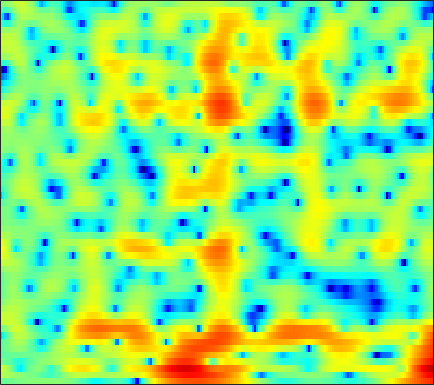

The data file committed next to this chart (first rows):
-1.3863, -1.3339, -1.2435, -1.1378, -1.0415, -0.88209, -0.72323, -0.61553, -0.47317, -0.32598, -0.17894, -0.082044, 0.03479, 0.14049, 0.21341, 0.29972, 0.37111, 0.41223, 0.46198, 0.50578, 0.54926, 0.56559, 0.56967, 0.5746
2.74, 2.537, 2.251, 1.955, 1.73, 1.432, 1.151, 0.9531, 0.7159, 0.502, 0.3003, 0.16, -0.02254, -0.2204, -0.396, -0.6737, -1.015, -1.319, -1.796, -2.336, -2.884, -3.243, -3.548, -3.543
3.939, 3.418, 2.557, 1.456, 0.4473, -1.191, -3.215, -4.936, -7.024, -7.586, -6.194, -4.7, -2.892, -1.481, -0.711, -0.01777, 0.3325, 0.3804, 0.1628, -0.3928, -1.264, -2.126, -3.377, -4.235
-0.7882, -0.9053, -1.234, -1.752, -2.256, -3.048, -3.905, -4.488, -5.016, -5.055, -4.607, -4.033, -3.137, -2.274, -1.688, -1.012, -0.4813, -0.1534, 0.1844, 0.4484, 0.6571, 0.8021, 1.006, 1.254
-2.524, -2.153, -1.777, -1.523, -1.398, -1.305, -1.254, -1.245, -1.239, -1.234, -1.229, -1.207, -1.168, -1.123, -1.084, -1.012, -0.9397, -0.8612, -0.7068, -0.4888, -0.2017, 0.05678, 0.4481, 0.8753
-2.605, -1.838, -0.9769, -0.2847, 0.1317, 0.5585, 0.8342, 0.9387, 0.9618, 0.8405, 0.5688, 0.2634, -0.3096, -1.061, -1.755, -2.824, -4.013, -4.846, -5.565, -5.505, -4.641, -3.659, -2.232, -0.8639
-3.159, -2.259, -1.141, -0.1516, 0.4985, 1.217, 1.737, 1.982, 2.11, 2.023, 1.698, 1.279, 0.4689, -0.6509, -1.744, -3.594, -5.991, -8.186, -11.25, -11.64, -8.999, -6.865, -4.489, -2.616
-9.383, -6.906, -3.762, -1.339, 0.05634, 1.439, 2.388, 2.857, 3.188, 3.227, 3.002, 2.67, 2.059, 1.274, 0.5973, -0.3579, -1.303, -1.96, -2.693, -3.183, -3.521, -3.67, -3.816, -4.013
-1.407, -0.7192, 0.5231, 1.755, 2.551, 3.352, 3.838, 4.012, 3.978, 3.638, 3.013, 2.379, 1.331, 0.1105, -0.8793, -2.169, -3.215, -3.772, -4.164, -4.351, -4.507, -4.729, -5.363, -6.571
3.516, 3.556, 3.661, 3.785, 3.843, 3.841, 3.686, 3.447, 2.931, 2.141, 1.041, -0.03586, -1.889, -4.392, -6.934, -11.98, -23.52, -24.57, -13.7, -9.724, -7.566, -6.556, -5.71, -5.188
3.407, 3.508, 3.611, 3.659, 3.642, 3.54, 3.318, 3.057, 2.581, 1.94, 1.118, 0.3752, -0.778, -2.046, -3.025, -4.235, -5.12, -5.464, -5.507, -5.255, -4.905, -4.69, -4.535, -4.492
1.628, 2.007, 2.42, 2.723, 2.87, 2.953, 2.922, 2.816, 2.581, 2.241, 1.813, 1.446, 0.9219, 0.387, -0.00748, -0.4974, -0.9262, -1.21, -1.541, -1.861, -2.208, -2.524, -3.062, -3.809
-0.6487, 0.08271, 0.878, 1.471, 1.799, 2.072, 2.184, 2.169, 2.034, 1.801, 1.509, 1.276, 0.9785, 0.7006, 0.5283, 0.3524, 0.2123, 0.125, 0.001399, -0.1642, -0.4149, -0.6797, -1.145, -1.789
-2.179, -1.146, -0.03973, 0.7607, 1.176, 1.488, 1.526, 1.395, 1.015, 0.44, -0.2587, -0.7895, -1.373, -1.645, -1.59, -1.222, -0.6635, -0.2216, 0.3098, 0.7234, 0.9771, 1.062, 1.019, 0.817
-2.676, -1.409, -0.1, 0.8137, 1.239, 1.488, 1.351, 0.9835, 0.09512, -1.335, -3.509, -5.874, -10.48, -14.67, -11.43, -6.557, -3.36, -1.672, -0.03381, 1.115, 1.898, 2.296, 2.597, 2.678
-2.688, -1.592, -0.4375, 0.3885, 0.7904, 1.036, 0.9544, 0.6688, -0.01512, -1.043, -2.384, -3.526, -4.936, -5.548, -5.189, -3.961, -2.485, -1.455, -0.2811, 0.6553, 1.366, 1.761, 2.123, 2.308
-1.904, -1.078, -0.1841, 0.4501, 0.7724, 0.9925, 1.007, 0.8805, 0.5676, 0.1159, -0.4037, -0.8004, -1.273, -1.585, -1.702, -1.69, -1.514, -1.304, -0.9463, -0.535, -0.1158, 0.1799, 0.5454, 0.8245
0.1938, 0.7628, 1.343, 1.719, 1.881, 1.947, 1.861, 1.712, 1.404, 0.9884, 0.4835, 0.06184, -0.5527, -1.21, -1.718, -2.356, -2.88, -3.146, -3.263, -3.066, -2.578, -2.103, -1.412, -0.7749
3.013, 3.191, 3.283, 3.232, 3.109, 2.863, 2.528, 2.24, 1.803, 1.296, 0.6719, 0.1085, -0.8207, -2.027, -3.144, -5.016, -7.382, -9.354, -11.19, -10.29, -7.786, -5.963, -3.991, -2.472
5.223, 4.95, 4.383, 3.623, 2.952, 2.026, 1.206, 0.7387, 0.3726, 0.189, -0.008529, -0.2853, -0.9344, -1.969, -3.07, -5.071, -7.715, -10.06, -12.43, -11.53, -8.76, -6.804, -4.643, -2.914
6.405, 5.76, 4.533, 2.747, 0.9298, -2.404, -6.811, -8.869, -6.316, -3.236, -1.34, -0.577, -0.2105, -0.4614, -1.001, -2.067, -3.452, -4.57, -5.997, -7.03, -7.192, -6.498, -4.855, -2.916
5.261, 4.77, 3.809, 2.417, 1.078, -1.057, -3.088, -3.812, -3.192, -1.782, -0.5962, 0.01216, 0.3882, 0.2655, -0.1227, -1.038, -2.493, -4.035, -6.968, -11.93, -21.8, -15.88, -8.484, -4.44
2.303, 2.338, 2.176, 1.827, 1.486, 0.9962, 0.5725, 0.3676, 0.2521, 0.291, 0.385, 0.4375, 0.4108, 0.2276, -0.02422, -0.5596, -1.282, -1.929, -2.837, -3.621, -3.976, -3.806, -3.087, -2.1
0.07841, 0.4515, 0.7152, 0.7899, 0.7544, 0.6397, 0.487, 0.3727, 0.2547, 0.1865, 0.181, 0.1852, 0.1981, 0.2047, 0.1769, 0.1043, -0.01555, -0.1214, -0.2743, -0.3785, -0.412, -0.3793, -0.2713, -0.1476
-0.5582, -0.2546, -0.04911, -0.03897, -0.1443, -0.3796, -0.696, -0.9412, -1.213, -1.355, -1.308, -1.149, -0.8018, -0.3784, -0.06306, 0.3392, 0.6662, 0.8609, 1.045, 1.172, 1.242, 1.256, 1.226, 1.124
-0.2639, -0.1958, -0.248, -0.5161, -0.8798, -1.625, -2.672, -3.634, -5.013, -6.006, -5.885, -5.007, -3.395, -1.847, -0.8448, 0.2302, 1.025, 1.464, 1.881, 2.112, 2.207, 2.201, 2.115, 1.966
-0.3756, -0.3156, -0.3347, -0.555, -0.9165, -1.8, -3.292, -5.024, -8.73, -15.67, -15.27, -9.436, -4.848, -2.034, -0.5595, 0.8078, 1.702, 2.13, 2.442, 2.52, 2.416, 2.258, 1.973, 1.647
-2.888, -2.213, -1.315, -0.619, -0.3024, -0.1578, -0.3414, -0.6361, -1.107, -1.366, -1.131, -0.5979, 0.3418, 1.287, 1.865, 2.395, 2.635, 2.623, 2.356, 1.862, 1.169, 0.5528, -0.3458, -1.277
-10.25, -6.492, -3.313, -1.222, -0.1138, 0.9656, 1.689, 2.075, 2.458, 2.748, 3.002, 3.168, 3.334, 3.402, 3.333, 3.069, 2.538, 1.944, 0.8672, -0.5546, -2.304, -3.798, -5.932, -8.079
-5.261, -3.984, -2.28, -0.7427, 0.264, 1.35, 2.216, 2.729, 3.264, 3.632, 3.857, 3.918, 3.854, 3.599, 3.261, 2.584, 1.585, 0.5904, -1.123, -3.455, -6.59, -9.711, -15.34, -20.54
-2.767, -2.204, -1.319, -0.3978, 0.2752, 1.127, 1.882, 2.371, 2.901, 3.29, 3.507, 3.558, 3.462, 3.154, 2.791, 2.083, 1.129, 0.2191, -1.28, -3.14, -5.417, -7.394, -10.04, -11.52
-3.98, -3.324, -2.463, -1.647, -1.06, -0.2579, 0.5278, 1.093, 1.758, 2.277, 2.611, 2.728, 2.693, 2.45, 2.129, 1.563, 0.8545, 0.2626, -0.5843, -1.43, -2.228, -2.732, -3.198, -3.393
-5.831, -5.203, -4.805, -4.537, -4.176, -3.318, -2.052, -1.042, 0.1954, 1.148, 1.78, 2.018, 2.023, 1.717, 1.286, 0.5459, -0.3037, -0.8754, -1.417, -1.599, -1.436, -1.161, -0.7071, -0.2185
-4.16, -4.895, -7.025, -11.27, -16.23, -12.18, -6.048, -3.161, -0.579, 1.06, 1.994, 2.292, 2.207, 1.557, 0.6901, -1.082, -3.617, -5.948, -8.078, -6.522, -3.664, -1.875, -0.09367, 1.202
-0.6459, -1.469, -2.767, -4.098, -4.599, -3.981, -2.294, -0.926, 0.6239, 1.733, 2.352, 2.516, 2.329, 1.637, 0.7606, -0.9636, -3.417, -5.615, -7.537, -6.049, -3.326, -1.603, 0.1065, 1.265
0.8402, 0.5299, 0.1792, -0.05033, -0.0978, 0.04861, 0.377, 0.6962, 1.135, 1.478, 1.683, 1.717, 1.574, 1.235, 0.8502, 0.2407, -0.4052, -0.8179, -1.118, -1.085, -0.7802, -0.487, -0.1022, 0.1196
0.9405, 0.9044, 0.8463, 0.8162, 0.8051, 0.819, 0.865, 0.9159, 0.9818, 1.035, 1.066, 1.058, 0.9997, 0.8889, 0.7764, 0.5848, 0.3884, 0.2439, 0.07009, -0.06191, -0.1752, -0.2665, -0.4355, -0.6986
0.6497, 0.8465, 1.014, 1.071, 1.054, 0.9548, 0.8136, 0.6939, 0.5461, 0.4565, 0.4166, 0.4279, 0.4921, 0.5675, 0.6269, 0.6722, 0.6726, 0.6414, 0.536, 0.3604, 0.1054, -0.1281, -0.5249, -0.9717
0.8878, 1.39, 1.761, 1.794, 1.633, 1.206, 0.5888, 0.06434, -0.581, -1.013, -1.092, -0.9101, -0.4666, 0.06464, 0.4343, 0.8586, 1.134, 1.24, 1.245, 1.067, 0.7098, 0.3181, -0.3331, -1.134
2.913, 3.431, 3.679, 3.437, 2.938, 1.825, 0.1089, -1.64, -4.535, -7.301, -7.031, -5.222, -2.83, -1.006, -0.01998, 0.969, 1.603, 1.886, 2.042, 1.925, 1.502, 0.9567, -0.09092, -1.61
4.772, 4.925, 4.818, 4.372, 3.723, 2.425, 0.4978, -1.476, -4.906, -8.378, -8.305, -6.379, -4.127, -2.567, -1.73, -0.8595, -0.1293, 0.3178, 0.7296, 0.8809, 0.6527, 0.2127, -0.8449, -2.384
4.769, 4.81, 4.749, 4.479, 4.12, 3.383, 2.374, 1.495, 0.2264, -1.027, -2.068, -2.771, -3.824, -5.062, -5.868, -6.18, -5.026, -3.721, -2.191, -1.226, -0.8663, -0.9973, -1.667, -2.885
2.868, 3.284, 3.775, 4.046, 4.133, 4.028, 3.705, 3.312, 2.577, 1.602, 0.335, -0.934, -3.215, -6.743, -11.09, -16.93, -9.579, -5.909, -2.904, -1.26, -0.5122, -0.4567, -0.9571, -2.265
-2.738, -1.335, 0.06537, 1.105, 1.649, 2.159, 2.405, 2.417, 2.232, 1.834, 1.167, 0.5342, -0.4472, -1.448, -2.046, -2.383, -2.032, -1.459, -0.6661, -0.006678, 0.3662, 0.4314, 0.1894, -0.3466
-7.342, -5.839, -4.183, -2.794, -1.937, -0.9952, -0.2857, 0.1108, 0.4666, 0.6204, 0.606, 0.5231, 0.3294, 0.112, -0.004746, -0.06194, -0.008076, 0.1084, 0.3169, 0.5389, 0.7148, 0.8031, 0.8313, 0.7953
-9.924, -8.972, -7.528, -6.046, -4.919, -3.547, -2.364, -1.614, -0.8367, -0.3058, 0.0463, 0.1834, 0.2529, 0.2381, 0.1973, 0.1617, 0.1668, 0.2045, 0.3445, 0.5387, 0.7698, 0.9438, 1.188, 1.384
-14.41, -13.71, -12.01, -9.501, -7.544, -5.18, -3.259, -2.128, -0.9894, -0.2287, 0.1786, 0.2866, 0.2362, 0.01818, -0.2172, -0.5442, -0.7534, -0.7832, -0.6301, -0.2711, 0.2236, 0.6271, 1.167, 1.663
-18.14, -24.95, -20.76, -11.65, -7.755, -4.288, -1.888, -0.6198, 0.535, 1.182, 1.342, 1.19, 0.6099, -0.386, -1.367, -2.887, -4.259, -4.7, -4.214, -2.909, -1.474, -0.4826, 0.6013, 1.512
-5.346, -5.244, -4.436, -2.881, -1.552, 0.1019, 1.431, 2.154, 2.757, 2.936, 2.695, 2.217, 1.113, -0.6438, -2.529, -6.269, -13.36, -25.86, -12.26, -6.725, -3.85, -2.443, -1.166, -0.1999
0.9452, 1.056, 1.385, 1.847, 2.234, 2.732, 3.118, 3.295, 3.339, 3.111, 2.62, 2.042, 1.016, -0.3046, -1.477, -3.178, -4.68, -5.374, -5.658, -5.375, -5.125, -5.166, -5.415, -5.765
3.008, 3.091, 3.23, 3.353, 3.429, 3.464, 3.39, 3.252, 2.929, 2.444, 1.777, 1.184, 0.2963, -0.646, -1.343, -2.224, -3.023, -3.544, -4.201, -4.978, -6.083, -7.361, -10.12, -15.81
3.464, 3.588, 3.682, 3.713, 3.677, 3.533, 3.254, 2.931, 2.336, 1.551, 0.5657, -0.257, -1.402, -2.446, -3.061, -3.542, -3.721, -3.783, -3.822, -4.053, -4.529, -5.058, -5.989, -6.807
2.962, 3.111, 3.233, 3.285, 3.262, 3.138, 2.858, 2.503, 1.789, 0.7079, -0.8011, -2.31, -4.873, -7.902, -9.557, -8.928, -6.602, -5.056, -3.564, -2.577, -2.004, -1.769, -1.616, -1.527
0.9492, 0.9817, 1.058, 1.2, 1.37, 1.611, 1.754, 1.73, 1.406, 0.6524, -0.6412, -2.056, -4.742, -8.422, -10.75, -9.284, -5.847, -3.847, -1.95, -0.6552, 0.2049, 0.631, 1.013, 1.201
-3.299, -4.04, -4.907, -4.758, -3.783, -2.06, -0.5368, 0.3058, 0.9851, 1.2, 0.987, 0.6159, -0.0355, -0.6473, -0.9241, -0.9185, -0.5214, -0.09192, 0.5214, 1.064, 1.481, 1.704, 1.869, 1.887
-6.36, -8.597, -14.89, -17.91, -10.27, -4.858, -1.704, -0.1461, 1.232, 2.033, 2.406, 2.468, 2.362, 2.12, 1.907, 1.628, 1.389, 1.274, 1.193, 1.179, 1.208, 1.236, 1.2, 1.051
-3.073, -3.261, -3.382, -2.912, -2.094, -0.6678, 0.7652, 1.678, 2.622, 3.211, 3.481, 3.482, 3.23, 2.722, 2.191, 1.328, 0.3569, -0.3603, -1.139, -1.515, -1.46, -1.258, -0.9654, -0.8653
-0.2313, 0.03736, 0.4544, 0.9744, 1.427, 2.092, 2.741, 3.171, 3.616, 3.851, 3.826, 3.62, 3.055, 2.12, 1.127, -0.6722, -3.171, -5.661, -9.696, -11.3, -8.391, -6.248, -4.284, -3.212
